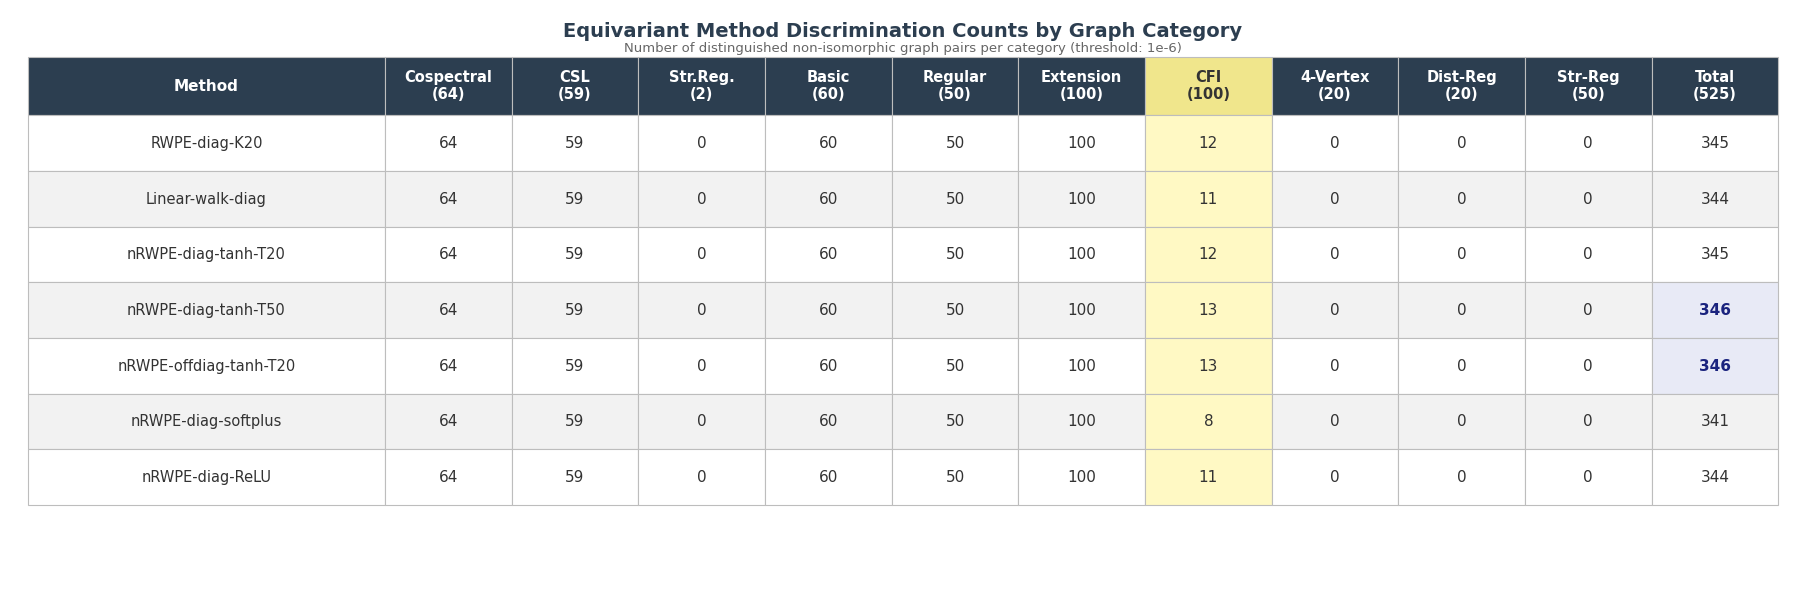

The matplotlib source for this figure: (Note: this script raises an exception after producing the figure.)
import matplotlib
matplotlib.use('Agg')
import matplotlib.pyplot as plt
import matplotlib.colors as mcolors
import numpy as np

# Data
methods = [
    'RWPE-diag-K20',
    'Linear-walk-diag',
    'nRWPE-diag-tanh-T20',
    'nRWPE-diag-tanh-T50',
    'nRWPE-offdiag-tanh-T20',
    'nRWPE-diag-softplus',
    'nRWPE-diag-ReLU',
]

col_headers = [
    'Cospectral\n(64)', 'CSL\n(59)', 'Str.Reg.\n(2)', 'Basic\n(60)',
    'Regular\n(50)', 'Extension\n(100)', 'CFI\n(100)', '4-Vertex\n(20)',
    'Dist-Reg\n(20)', 'Str-Reg\n(50)', 'Total\n(525)'
]

data = [
    [64, 59, 0, 60, 50, 100, 12, 0, 0, 0, 345],
    [64, 59, 0, 60, 50, 100, 11, 0, 0, 0, 344],
    [64, 59, 0, 60, 50, 100, 12, 0, 0, 0, 345],
    [64, 59, 0, 60, 50, 100, 13, 0, 0, 0, 346],
    [64, 59, 0, 60, 50, 100, 13, 0, 0, 0, 346],
    [64, 59, 0, 60, 50, 100,  8, 0, 0, 0, 341],
    [64, 59, 0, 60, 50, 100, 11, 0, 0, 0, 344],
]

n_rows = len(methods)
n_cols = len(col_headers)

# Figure setup: 3:1 aspect ratio, high resolution
fig_width = 18
fig_height = 6
fig, ax = plt.subplots(figsize=(fig_width, fig_height), dpi=200)
ax.axis('off')
ax.set_xlim(0, 1)
ax.set_ylim(0, 1)

# Font settings
plt.rcParams['font.family'] = 'sans-serif'
plt.rcParams['font.sans-serif'] = ['Helvetica', 'Arial', 'DejaVu Sans', 'Liberation Sans']

# Layout parameters
left_margin = 0.01
method_col_width = 0.20  # width for method names
data_col_width = (1.0 - left_margin - method_col_width - 0.01) / n_cols

top_margin = 0.92
header_height = 0.10
row_height = 0.095

# Colors
header_bg = '#2c3e50'  # dark blue-gray
header_text_color = 'white'
alt_row_colors = ['#ffffff', '#f2f2f2']
cfi_col_color = '#fff9c4'  # subtle yellow for CFI column
cfi_header_color = '#f0e68c'  # slightly stronger yellow for CFI header
bold_bg = '#e8f5e9'  # very light green for bold total cells
grid_color = '#bdbdbd'

font_size_header = 11
font_size_data = 11
font_size_method = 10.5

# CFI column index (0-based in data columns)
cfi_idx = 6
total_idx = 10

# Draw function
def draw_cell(x, y, w, h, text, bg_color='white', text_color='black',
              fontsize=11, fontweight='normal', ha='center', fontfamily='sans-serif'):
    rect = plt.Rectangle((x, y), w, h, facecolor=bg_color, edgecolor=grid_color, linewidth=0.8)
    ax.add_patch(rect)
    ax.text(x + w/2, y + h/2, text, ha='center', va='center',
            fontsize=fontsize, fontweight=fontweight, color=text_color,
            fontfamily=fontfamily)

# Title
ax.text(0.5, 0.98, 'Equivariant Method Discrimination Counts by Graph Category',
        ha='center', va='top', fontsize=14, fontweight='bold', fontfamily='sans-serif',
        color='#2c3e50')

# Subtitle with threshold info
ax.text(0.5, 0.945, 'Number of distinguished non-isomorphic graph pairs per category (threshold: 1e-6)',
        ha='center', va='top', fontsize=9.5, fontfamily='sans-serif', color='#666666')

# Draw header row
y_header = top_margin - header_height

# Method header cell
draw_cell(left_margin, y_header, method_col_width, header_height,
          'Method', bg_color=header_bg, text_color=header_text_color,
          fontsize=font_size_header, fontweight='bold')

# Data column headers
for j, hdr in enumerate(col_headers):
    x = left_margin + method_col_width + j * data_col_width
    bg = cfi_header_color if j == cfi_idx else header_bg
    tc = '#333333' if j == cfi_idx else header_text_color
    fw = 'bold'
    draw_cell(x, y_header, data_col_width, header_height,
              hdr, bg_color=bg, text_color=tc,
              fontsize=font_size_header - 0.5, fontweight=fw)

# Draw data rows
for i, (method, row_data) in enumerate(zip(methods, data)):
    y = y_header - (i + 1) * row_height
    row_bg = alt_row_colors[i % 2]

    # Method name cell
    draw_cell(left_margin, y, method_col_width, row_height,
              method, bg_color=row_bg, text_color='#333333',
              fontsize=font_size_method, fontweight='normal', ha='left',
              fontfamily='sans-serif')

    # Data cells
    for j, val in enumerate(row_data):
        x = left_margin + method_col_width + j * data_col_width

        # Determine background color
        if j == cfi_idx:
            cell_bg = cfi_col_color
        else:
            cell_bg = row_bg

        # Determine if this total should be bold (346)
        fw = 'normal'
        tc = '#333333'
        if j == total_idx and val == 346:
            fw = 'bold'
            tc = '#1a237e'  # dark blue for emphasis
            cell_bg = '#e8eaf6'  # light indigo background

        # Format value
        val_str = str(val)

        draw_cell(x, y, data_col_width, row_height,
                  val_str, bg_color=cell_bg, text_color=tc,
                  fontsize=font_size_data, fontweight=fw,
                  fontfamily='sans-serif')

# Save
plt.tight_layout(pad=0.5)
output_path = '/workspace/runs/run__20260226_110200/4_gen_paper_repo/figures/fig_2788_all/fig_2788_v0_it1.png'
fig.savefig(output_path, dpi=200, bbox_inches='tight', facecolor='white', edgecolor='none')
plt.close()
print(f"Saved to {output_path}")
